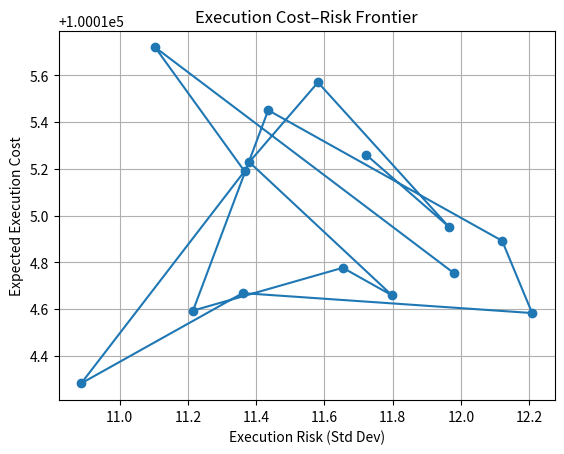

Write the Python code that produced this figure.
import numpy as np
import matplotlib.pyplot as plt

# =========================
# 1. Global Parameters
# =========================
T = 1.0                  # Trading horizon
N = 100                  # Time steps
dt = T / N

S0 = 100.0               # Initial mid-price
sigma = 0.02             # Volatility

X0 = 1000                # Initial inventory

eta = 0.1                # Temporary impact coefficient
gamma = 0.01             # Permanent impact coefficient

np.random.seed(42)

# =========================
# 2. Ito Price Process
# =========================
def simulate_price_path():
    dW = np.sqrt(dt) * np.random.randn(N)
    S = S0 + np.cumsum(sigma * dW)
    return np.insert(S, 0, S0)  # length N+1

# =========================
# 3. Execution Cost Model
# =========================
def execution_cost(trades, prices):
    slippage = np.sum(trades * prices[:-1])
    temp_impact = eta * np.sum(trades**2) * dt
    perm_impact = gamma * np.sum(np.cumsum(trades)) * dt
    return slippage + temp_impact + perm_impact

# =========================
# 4. Optimal Liquidation Schedule
# =========================
def optimal_schedule(X0, lam):
    kappa = np.sqrt(lam * sigma**2 / eta)
    t = np.linspace(0, T, N + 1)  # N+1 inventory points

    inventory = X0 * np.sinh(kappa * (T - t)) / np.sinh(kappa * T)
    trades = -np.diff(inventory)  # length N

    return trades

# =========================
# 5. Monte Carlo Simulation
# =========================
def simulate_execution(lam, runs=500):
    costs = []
    for _ in range(runs):
        prices = simulate_price_path()
        trades = optimal_schedule(X0, lam)
        cost = execution_cost(trades, prices)
        costs.append(cost)
    return np.mean(costs), np.std(costs)

# =========================
# 6. Cost–Risk Frontier
# =========================
lambdas = np.linspace(1e-4, 1e-1, 15)

mean_costs = []
risk = []

for lam in lambdas:
    mean_c, std_c = simulate_execution(lam)
    mean_costs.append(mean_c)
    risk.append(std_c)

# =========================
# 7. Visualization
# =========================
plt.figure()
plt.plot(risk, mean_costs, marker='o')
plt.xlabel("Execution Risk (Std Dev)")
plt.ylabel("Expected Execution Cost")
plt.title("Execution Cost–Risk Frontier")
plt.grid(True)
plt.show()
